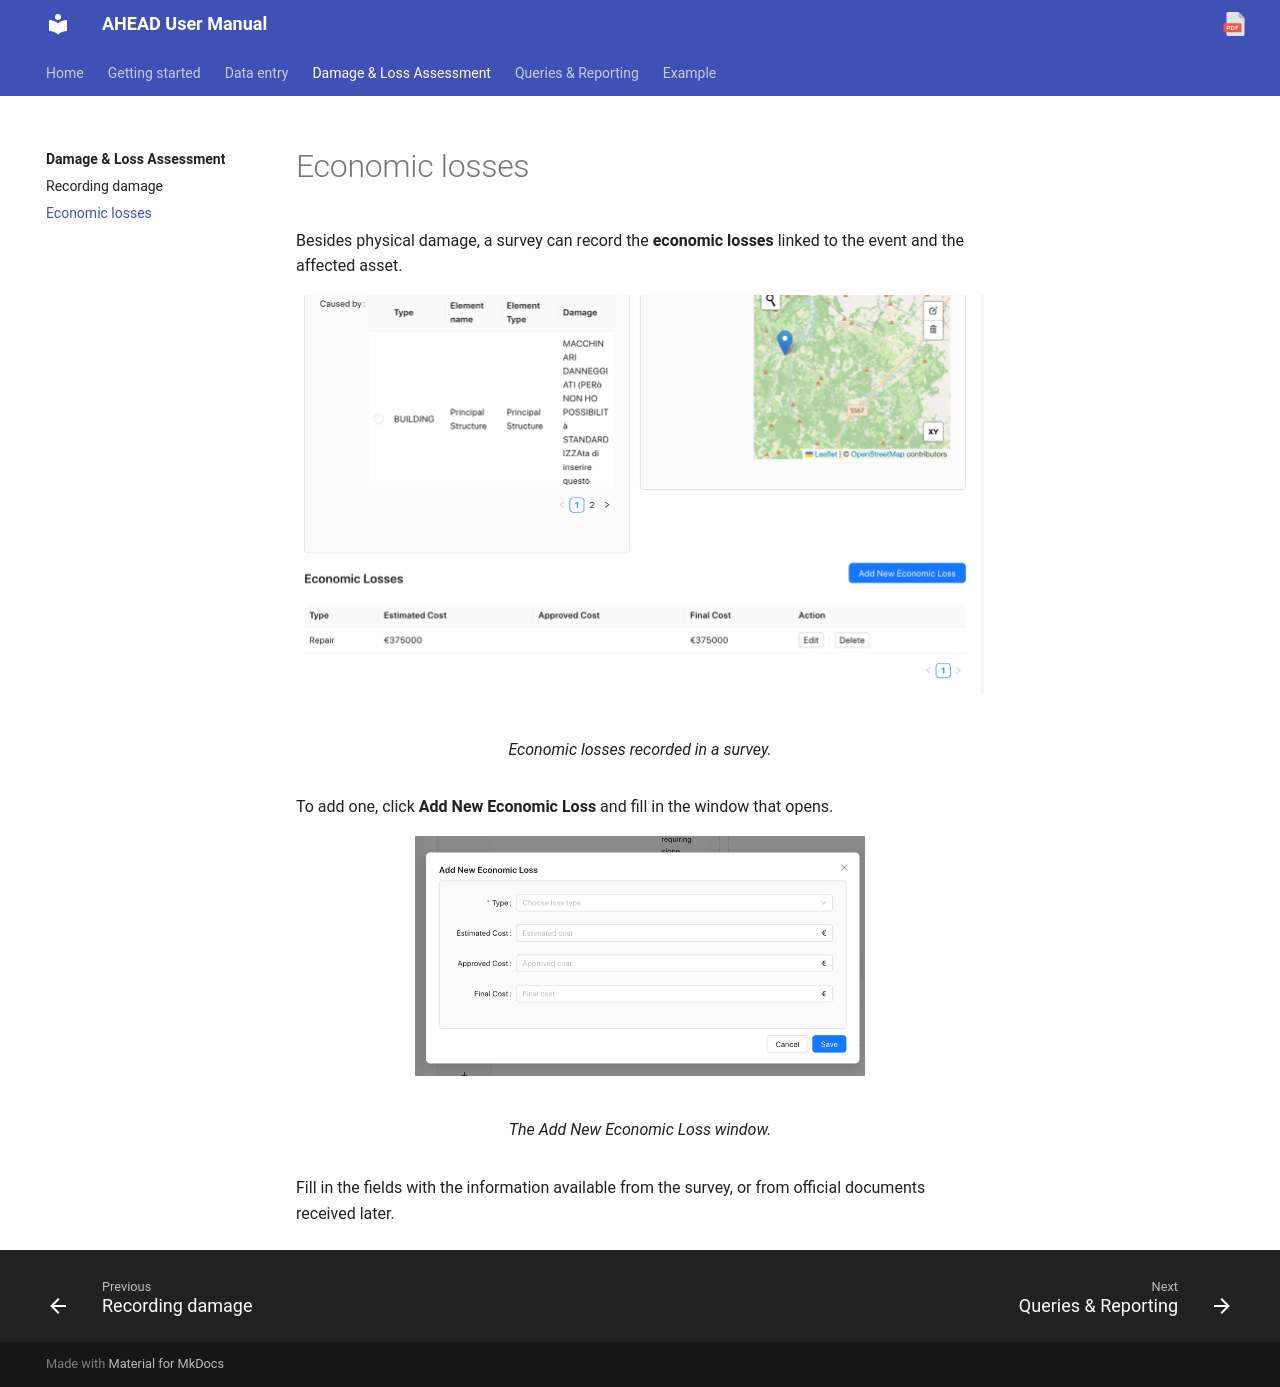

repository: Tars4815/ahead-user-guide · page: assessment/economic-losses/index.html · generator: mkdocs

# Economic losses

Besides physical damage, a survey can record the **economic losses** linked to the event and the affected asset.

<figure markdown="span">
  ![The Economic Losses table of a survey, listing a loss with its type, estimated, approved and final cost, and the Add New Economic Loss button](../assets/images/economic-losses-table.png)
  <figcaption>Economic losses recorded in a survey.</figcaption>
</figure>

To add one, click **Add New Economic Loss** and fill in the window that opens.

<figure markdown="span">
  ![The Add New Economic Loss window, with the fields Type, Estimated Cost, Approved Cost and Final Cost](../assets/images/economic-loss-dialog.png){ width="450" }
  <figcaption>The Add New Economic Loss window.</figcaption>
</figure>

Fill in the fields with the information available from the survey, or from official documents received later.
